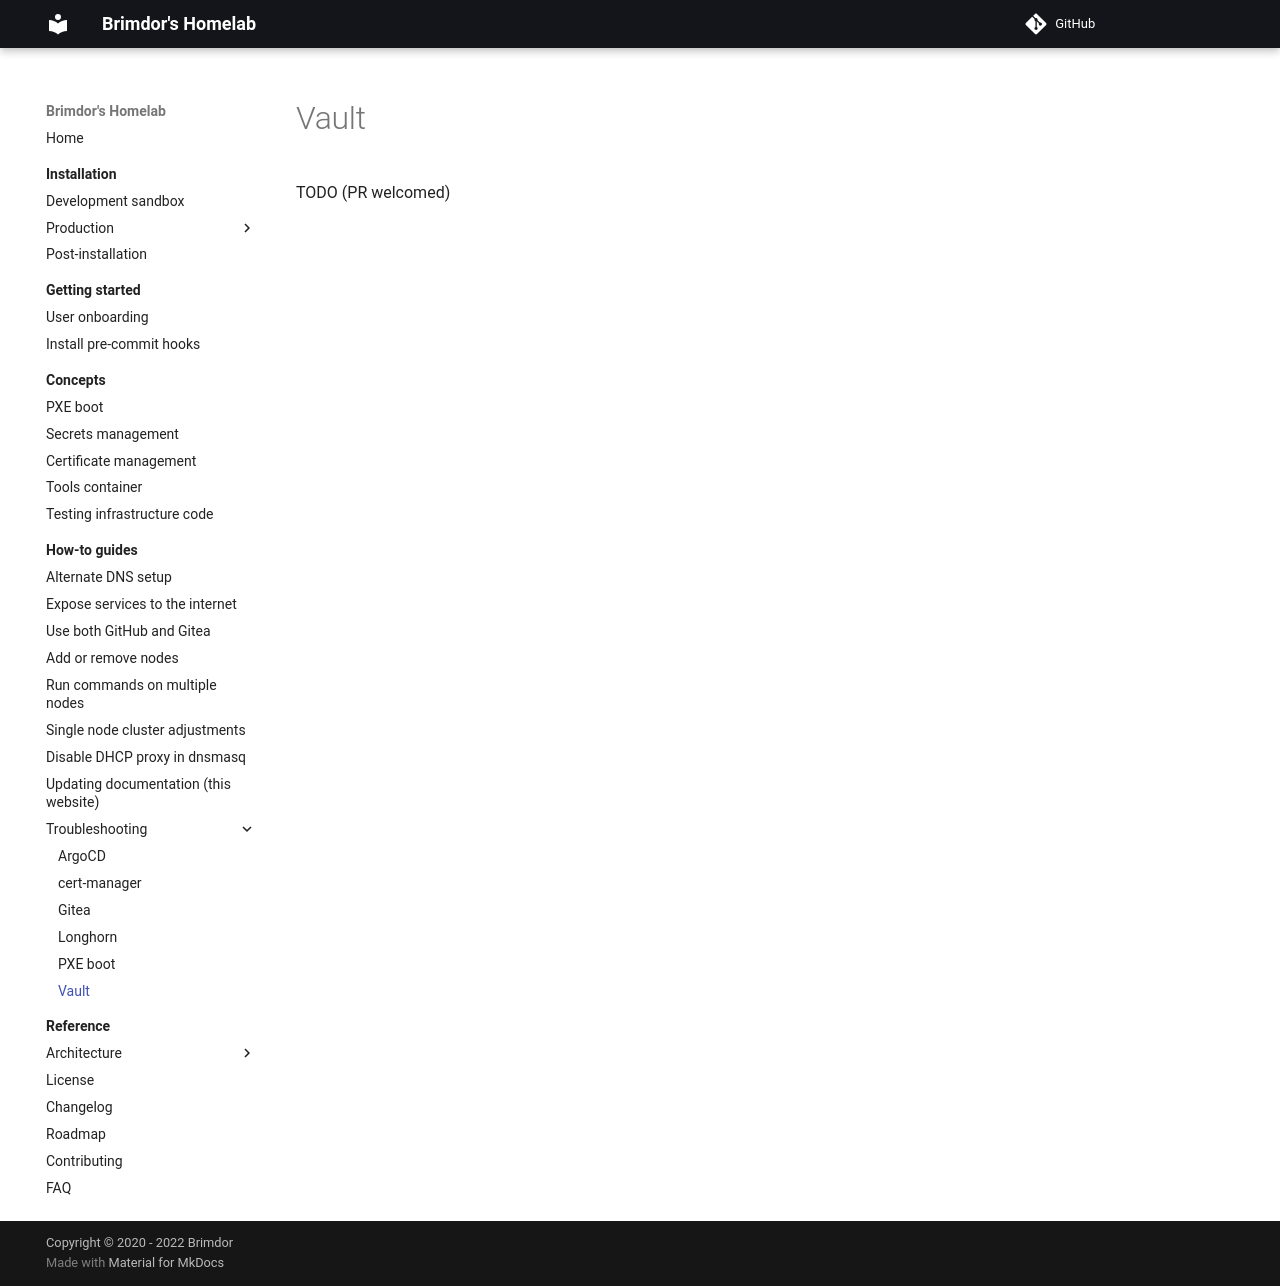

repository: brimdor/homelab-docs · page: how-to-guides/troubleshooting/vault/index.html · generator: mkdocs

# Vault

TODO (PR welcomed)
